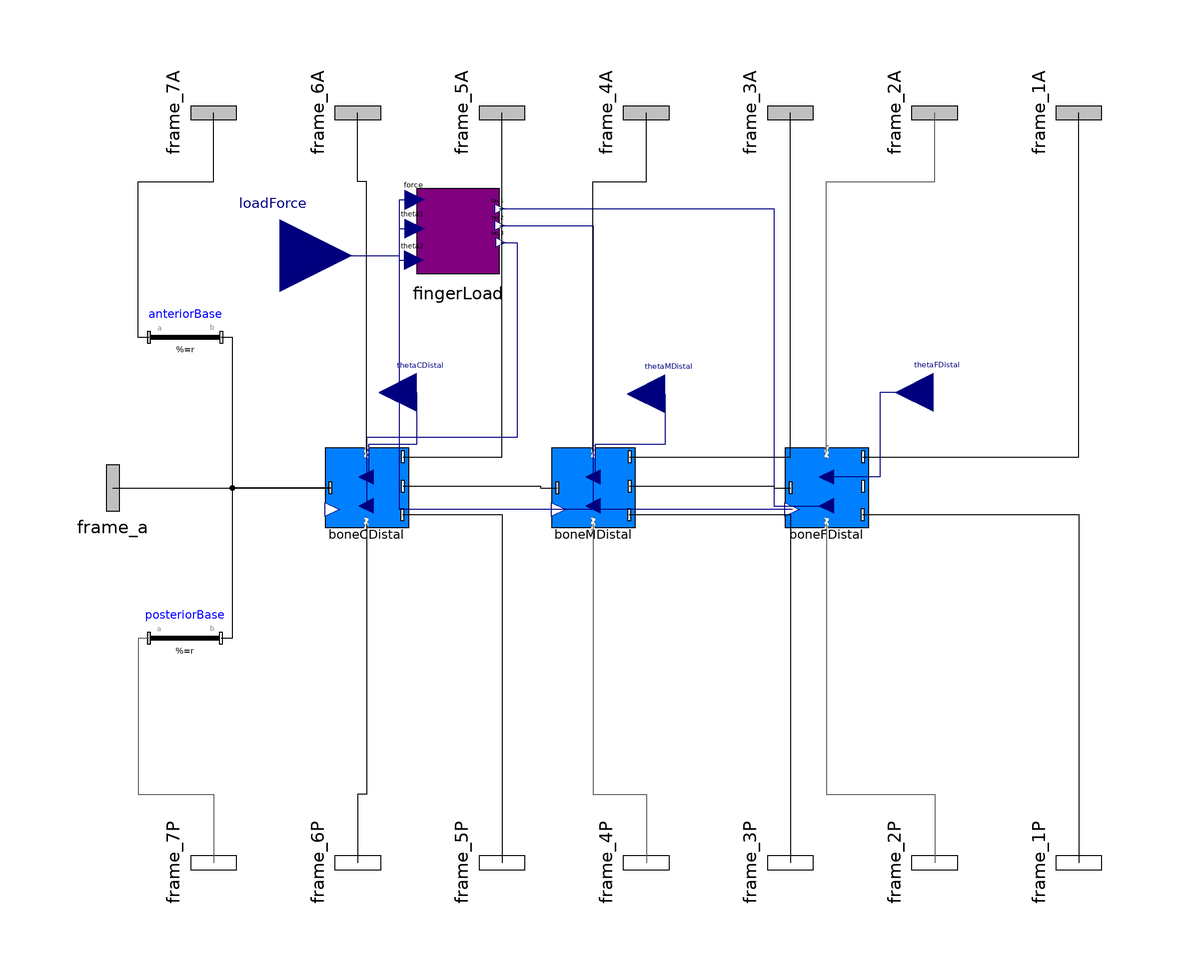

The Modelica model whose source follows is shown above as a component diagram (icons at their Placement, wires along their Line points).

model FingerBoneStructureArray
  PowerGrab.Components.BoneJointComponent boneCDistal(diameterIFingerBone = diameterIboneCDistal, diameterOFingerBone = diameterOboneCDistal, phi_0_restrained = phi_0_boneCDistal, r_shape_OFingerBone = r_shape_OboneCDistal, r_OFingerBone = r_OboneCDistal, r_IFingerBone = r_IboneCDistal, r_shape_IFingerBone = r_shape_IboneCDistal) annotation(Placement(visible = true, transformation(origin = {-77.611, 0}, extent = {{-10, -10}, {10, 10}}, rotation = 0)));
  PowerGrab.Components.BoneJointComponent boneMDistal(r_IFingerBone = r_IboneMDistal, r_shape_IFingerBone = r_shape_IboneMDistal, diameterIFingerBone = diameterIboneMDistal, diameterOFingerBone = diameterOboneMDistal, r_OFingerBone = r_OboneMDistal, r_shape_OFingerBone = r_shape_OboneMDistal, phi_0_restrained = phi_0_boneMDistal) annotation(Placement(visible = true, transformation(origin = {-14.744, 0}, extent = {{-10, -10}, {10, 10}}, rotation = 0)));
  PowerGrab.Components.BoneJointComponent boneFDistal(r_IFingerBone = r_IboneFDistal, r_shape_IFingerBone = r_shape_IboneFDistal, diameterIFingerBone = diameterIboneFDistal, diameterOFingerBone = diameterOboneFDistal, r_OFingerBone = r_OboneFDistal, r_shape_OFingerBone = r_shape_OboneFDistal, phi_0_restrained = phi_0_boneFDistal) annotation(Placement(visible = true, transformation(origin = {50, 0}, extent = {{-10, -10}, {10, 10}}, rotation = 0)));
  Modelica.Mechanics.MultiBody.Interfaces.Frame_b frame_1P annotation(Placement(visible = true, transformation(origin = {120, -104}, extent = {{-16, -16}, {16, 16}}, rotation = -90), iconTransformation(origin = {120.205, 120.205}, extent = {{-10.205, -10.205}, {10.205, 10.205}}, rotation = 0)));
  Modelica.Mechanics.MultiBody.Interfaces.Frame_a frame_1A annotation(Placement(visible = true, transformation(origin = {120, 104}, extent = {{-16, -16}, {16, 16}}, rotation = -90), iconTransformation(origin = {-119.709, 119.709}, extent = {{-10.291, -10.291}, {10.291, 10.291}}, rotation = 0)));
  Modelica.Mechanics.MultiBody.Interfaces.Frame_a frame_2A annotation(Placement(visible = true, transformation(origin = {80, 104}, extent = {{-16, -16}, {16, 16}}, rotation = -90), iconTransformation(origin = {-120, 80}, extent = {{-10, -10}, {10, 10}}, rotation = 0)));
  Modelica.Mechanics.MultiBody.Interfaces.Frame_a frame_3A annotation(Placement(visible = true, transformation(origin = {40, 104}, extent = {{-16, -16}, {16, 16}}, rotation = -90), iconTransformation(origin = {-119.764, 39.764}, extent = {{-10.236, -10.236}, {10.236, 10.236}}, rotation = 0)));
  Modelica.Mechanics.MultiBody.Interfaces.Frame_a frame_4A annotation(Placement(visible = true, transformation(origin = {0, 104}, extent = {{-16, -16}, {16, 16}}, rotation = -90), iconTransformation(origin = {-120.006, -0.006}, extent = {{-10.006, -10.006}, {10.006, 10.006}}, rotation = 0)));
  Modelica.Mechanics.MultiBody.Interfaces.Frame_a frame_5A annotation(Placement(visible = true, transformation(origin = {-40, 104}, extent = {{-16, -16}, {16, 16}}, rotation = -90), iconTransformation(origin = {-119.976, -39.976}, extent = {{-9.976000000000001, -9.976000000000001}, {9.976000000000001, 9.976000000000001}}, rotation = 0)));
  Modelica.Mechanics.MultiBody.Interfaces.Frame_a frame_6A annotation(Placement(visible = true, transformation(origin = {-80, 104}, extent = {{-16, -16}, {16, 16}}, rotation = -90), iconTransformation(origin = {-119.725, -79.72499999999999}, extent = {{-9.725, -9.725}, {9.725, 9.725}}, rotation = 0)));
  Modelica.Mechanics.MultiBody.Interfaces.Frame_a frame_7A annotation(Placement(visible = true, transformation(origin = {-120, 104}, extent = {{-16, -16}, {16, 16}}, rotation = -90), iconTransformation(origin = {-119.575, -119.575}, extent = {{-9.574999999999999, -9.574999999999999}, {9.574999999999999, 9.574999999999999}}, rotation = 0)));
  Modelica.Mechanics.MultiBody.Interfaces.Frame_b frame_2P annotation(Placement(visible = true, transformation(origin = {80, -104}, extent = {{-16, -16}, {16, 16}}, rotation = -90), iconTransformation(origin = {120.223, 80}, extent = {{-9.776999999999999, -9.776999999999999}, {9.776999999999999, 9.776999999999999}}, rotation = 0)));
  Modelica.Mechanics.MultiBody.Interfaces.Frame_b frame_3P annotation(Placement(visible = true, transformation(origin = {40, -104}, extent = {{-16, -16}, {16, 16}}, rotation = -90), iconTransformation(origin = {119.819, 39.819}, extent = {{-10.181, -10.181}, {10.181, 10.181}}, rotation = 0)));
  Modelica.Mechanics.MultiBody.Interfaces.Frame_b frame_4P annotation(Placement(visible = true, transformation(origin = {0, -104}, extent = {{-16, -16}, {16, 16}}, rotation = -90), iconTransformation(origin = {119.401, -0.599}, extent = {{-10.599, -10.599}, {10.599, 10.599}}, rotation = 0)));
  Modelica.Mechanics.MultiBody.Interfaces.Frame_b frame_5P annotation(Placement(visible = true, transformation(origin = {-40, -104}, extent = {{-16, -16}, {16, 16}}, rotation = -90), iconTransformation(origin = {119.869, -40.131}, extent = {{-9.869, -9.869}, {9.869, 9.869}}, rotation = 0)));
  Modelica.Mechanics.MultiBody.Interfaces.Frame_b frame_6P annotation(Placement(visible = true, transformation(origin = {-80, -104}, extent = {{-16, -16}, {16, 16}}, rotation = -90), iconTransformation(origin = {120, -80.37}, extent = {{-10.37, -10.37}, {10.37, 10.37}}, rotation = 0)));
  Modelica.Mechanics.MultiBody.Interfaces.Frame_b frame_7P annotation(Placement(visible = true, transformation(origin = {-120, -104}, extent = {{-16, -16}, {16, 16}}, rotation = -90), iconTransformation(origin = {119.582, -120}, extent = {{-10.418, -10.418}, {10.418, 10.418}}, rotation = 0)));
  Modelica.Mechanics.MultiBody.Parts.FixedTranslation anteriorBase annotation(Placement(visible = true, transformation(origin = {-127.882, 41.75}, extent = {{-10, -10}, {10, 10}}, rotation = 0)));
  Modelica.Mechanics.MultiBody.Parts.FixedTranslation posteriorBase annotation(Placement(visible = true, transformation(origin = {-127.948, -41.75}, extent = {{-10, -10}, {10, 10}}, rotation = 0)));
  Modelica.Blocks.Interfaces.RealInput thetaCDistal annotation(Placement(visible = true, transformation(origin = {-63.718, 26.436}, extent = {{10.401, -10.401}, {-10.401, 10.401}}, rotation = 0), iconTransformation(origin = {-66.84999999999999, 125.992}, extent = {{-20, -20}, {20, 20}}, rotation = -90)));
  Modelica.Blocks.Interfaces.RealInput thetaMDistal annotation(Placement(visible = true, transformation(origin = {5.215, 26.054}, extent = {{10.401, -10.401}, {-10.401, 10.401}}, rotation = 0), iconTransformation(origin = {-10, 126.471}, extent = {{-20, -20}, {20, 20}}, rotation = -90)));
  Modelica.Blocks.Interfaces.RealInput thetaFDistal annotation(Placement(visible = true, transformation(origin = {79.599, 26.473}, extent = {{10.401, -10.401}, {-10.401, 10.401}}, rotation = 0), iconTransformation(origin = {50, 126.321}, extent = {{-20, -20}, {20, 20}}, rotation = -90)));
  Modelica.Mechanics.MultiBody.Interfaces.Frame_a frame_a annotation(Placement(visible = true, transformation(origin = {-147.926, 0}, extent = {{-16, -16}, {16, 16}}, rotation = 0), iconTransformation(origin = {-20, -110}, extent = {{-16, -16}, {16, 16}}, rotation = -90)));
  parameter Modelica.SIunits.Position r_IboneFDistal[3](start = {0.1, 0, 0}) = {0.5, 0, 0};
  parameter Modelica.SIunits.Position r_shape_IboneFDistal[3] = {0, 0, 0};
  parameter Modelica.SIunits.Position diameterIboneFDistal = 0.02;
  parameter Modelica.SIunits.Position r_OboneFDistal[3](start = {0.1, 0, 0}) = {0.5, 0, 0};
  parameter Modelica.SIunits.Position r_shape_OboneFDistal[3] = {0, 0, 0};
  parameter Modelica.SIunits.Position diameterOboneFDistal = 0.02;
  parameter Modelica.SIunits.Angle phi_0_boneFDistal;
  parameter Modelica.SIunits.Position r_IboneMDistal[3](start = {0.1, 0, 0}) = {0.5, 0, 0};
  parameter Modelica.SIunits.Position r_shape_IboneMDistal[3] = {0, 0, 0};
  parameter Modelica.SIunits.Position diameterIboneMDistal = 0.02;
  parameter Modelica.SIunits.Position r_OboneMDistal[3](start = {0.1, 0, 0}) = {0.5, 0, 0};
  parameter Modelica.SIunits.Position r_shape_OboneMDistal[3] = {0, 0, 0};
  parameter Modelica.SIunits.Position diameterOboneMDistal = 0.02;
  parameter Modelica.SIunits.Angle phi_0_boneMDistal;
  parameter Modelica.SIunits.Position r_IboneCDistal[3](start = {0.1, 0, 0}) = {0.5, 0, 0};
  parameter Modelica.SIunits.Position r_shape_IboneCDistal[3] = {0, 0, 0};
  parameter Modelica.SIunits.Position diameterIboneCDistal = 0.02;
  parameter Modelica.SIunits.Position r_OboneCDistal[3](start = {0.1, 0, 0}) = {0.5, 0, 0};
  parameter Modelica.SIunits.Position r_shape_OboneCDistal[3] = {0, 0, 0};
  parameter Modelica.SIunits.Position diameterOboneCDistal = 0.02;
  parameter Modelica.SIunits.Angle phi_0_boneCDistal;
  parameter Modelica.SIunits.Position baseAnterior[3] = {0, 0, 0};
  parameter Modelica.SIunits.Position basePosterior[3] = {0, 0, 0};
  Modelica.Blocks.Interfaces.RealInput loadForce annotation(Placement(visible = true, transformation(origin = {-101.6, 64.464}, extent = {{-20, -20}, {20, 20}}, rotation = 0), iconTransformation(origin = {27.454, -121.759}, extent = {{-20, -20}, {20, 20}}, rotation = -270)));
  FingerLoad fingerLoad(r2 = r_OboneMDistal[1], r3 = r_OboneCDistal[1], r1 = r_OboneFDistal[1] / 2) annotation(Placement(visible = true, transformation(origin = {-52.096, 71.024}, extent = {{-13.29, -13.29}, {13.29, 13.29}}, rotation = 0)));
equation
  connect(fingerLoad.tau3, boneCDistal.LoadTorque) annotation(Line(visible = true, origin = {-53.435, 31.839}, points = {{13.093, 36.245}, {17.63, 36.245}, {17.63, -17.826}, {-24.176, -17.826}, {-24.176, -36.839}}, color = {0, 0, 127}));
  connect(fingerLoad.tau2, boneMDistal.LoadTorque) annotation(Line(visible = true, origin = {-23.344, 46.846}, points = {{-17.201, 25.923}, {8.6, 25.923}, {8.6, -51.846}}, color = {0, 0, 127}));
  connect(fingerLoad.tau1, boneFDistal.LoadTorque) annotation(Line(visible = true, origin = {20.073, 36.21}, points = {{-60.698, 41.21}, {15.386, 41.21}, {15.386, -41.21}, {29.927, -41.21}}, color = {0, 0, 127}));
  connect(boneMDistal.y, fingerLoad.theta2) annotation(Line(visible = true, origin = {-56.343, 28.568}, points = {{32.099, -34.568}, {-12.043, -34.568}, {-12.043, 34.568}, {-8.013, 34.568}}, color = {0, 0, 127}));
  connect(boneFDistal.y, fingerLoad.theta1) annotation(Line(visible = true, origin = {-40.113, 32.958}, points = {{80.613, -38.958}, {-28.274, -38.958}, {-28.274, 38.958}, {-24.065, 38.958}}, color = {0, 0, 127}));
  connect(loadForce, fingerLoad.force) annotation(Line(visible = true, origin = {-75.63800000000001, 72.17400000000001}, points = {{-25.962, -7.71}, {7.251, -7.71}, {7.251, 7.71}, {11.46, 7.71}}, color = {0, 0, 127}));
  connect(anteriorBase.frame_a, frame_7A) annotation(Line(visible = true, origin = {-131.929, 71.5}, points = {{-5.953, -29.75}, {-8.952999999999999, -29.75}, {-8.952999999999999, 13.5}, {11.929, 13.5}, {11.929, 32.5}}));
  connect(boneCDistal.frame_resolve, frame_6A) annotation(Line(visible = true, origin = {-78.80500000000001, 71}, points = {{1.194, -61}, {1.194, 14}, {-1.195, 14}, {-1.195, 33}}));
  connect(boneCDistal.frame_b, frame_5A) annotation(Line(visible = true, origin = {-49.17, 40.381}, points = {{-18.34, -31.81}, {9.17, -31.81}, {9.17, 63.619}}));
  connect(boneMDistal.frame_resolve, frame_4A) annotation(Line(visible = true, origin = {-7.372, 71}, points = {{-7.372, -61}, {-7.372, 14}, {7.372, 14}, {7.372, 33}}));
  connect(boneMDistal.frame_b, frame_3A) annotation(Line(visible = true, origin = {25.119, 40.381}, points = {{-29.762, -31.81}, {14.881, -31.81}, {14.881, 63.619}}));
  connect(boneFDistal.frame_resolve, frame_2A) annotation(Line(visible = true, origin = {65, 71}, points = {{-15, -61}, {-15, 14}, {15, 14}, {15, 33}}, color = {95, 95, 95}));
  connect(boneFDistal.frame_b, frame_1A) annotation(Line(visible = true, origin = {100.034, 40.381}, points = {{-39.933, -31.81}, {19.966, -31.81}, {19.966, 63.619}}));
  connect(posteriorBase.frame_a, frame_7P) annotation(Line(visible = true, origin = {-131.969, -71.5}, points = {{-5.979, 29.75}, {-8.978999999999999, 29.75}, {-8.978999999999999, -13.5}, {11.969, -13.5}, {11.969, -32.5}}, color = {95, 95, 95}));
  connect(boneCDistal.frame_resolve1, frame_6P) annotation(Line(visible = true, origin = {-78.80500000000001, -71}, points = {{1.194, 61}, {1.194, -14}, {-1.195, -14}, {-1.195, -33}}));
  connect(boneCDistal.frame_b1, frame_5P) annotation(Line(visible = true, origin = {-49.204, -39.6}, points = {{-18.407, 32.2}, {9.204000000000001, 32.2}, {9.204000000000001, -64.40000000000001}}));
  connect(boneMDistal.frame_resolve1, frame_4P) annotation(Line(visible = true, origin = {-7.372, -71}, points = {{-7.372, 61}, {-7.372, -14}, {7.372, -14}, {7.372, -33}}, color = {95, 95, 95}));
  connect(boneMDistal.frame_b1, frame_3P) annotation(Line(visible = true, origin = {25.085, -39.6}, points = {{-29.829, 32.2}, {14.915, 32.2}, {14.915, -64.40000000000001}}));
  connect(boneFDistal.frame_resolve1, frame_2P) annotation(Line(visible = true, origin = {65, -71}, points = {{-15, 61}, {-15, -14}, {15, -14}, {15, -33}}, color = {95, 95, 95}));
  connect(boneFDistal.frame_b1, frame_1P) annotation(Line(visible = true, origin = {100, -39.6}, points = {{-40, 32.2}, {20, 32.2}, {20, -64.40000000000001}}));
  connect(frame_a, boneCDistal.frame_a) annotation(Line(visible = true, origin = {-117.769, 0}, points = {{-30.158, 0}, {30.158, 0}}));
  connect(thetaFDistal, boneFDistal.thetaControl) annotation(Line(visible = true, origin = {64.93300000000001, 14.737}, points = {{14.666, 11.737}, {-0.14, 11.737}, {-0.14, -11.737}, {-14.386, -11.737}}, color = {0, 0, 127}));
  connect(thetaMDistal, boneMDistal.thetaControl) annotation(Line(visible = true, origin = {-4.491, 13.27}, points = {{9.706, 12.784}, {9.706, -1.257}, {-9.706, -1.257}, {-9.706, -10.27}}, color = {0, 0, 127}));
  connect(thetaCDistal, boneCDistal.thetaControl) annotation(Line(visible = true, origin = {-70.39100000000001, 13.365}, points = {{6.673, 13.071}, {6.673, -1.353}, {-6.673, -1.353}, {-6.673, -10.365}}, color = {0, 0, 127}));
  connect(boneCDistal.frame_a, anteriorBase.frame_b) annotation(Line(visible = true, origin = {-108.758, 20.875}, points = {{21.147, -20.875}, {-6.011, -20.875}, {-6.011, 20.875}, {-9.124000000000001, 20.875}}));
  connect(boneCDistal.frame_a, posteriorBase.frame_b) annotation(Line(visible = true, origin = {-108.807, -20.875}, points = {{21.196, 20.875}, {-6.028, 20.875}, {-6.028, -20.875}, {-9.140000000000001, -20.875}}));
  connect(boneMDistal.frame_b2, boneFDistal.frame_a) annotation(Line(visible = true, origin = {26.569, 0.238}, points = {{-31.212, 0.238}, {8.890000000000001, 0.238}, {8.890000000000001, -0.238}, {13.431, -0.238}}));
  connect(boneCDistal.frame_b2, boneMDistal.frame_a) annotation(Line(visible = true, origin = {-37.706, 0.238}, points = {{-29.804, 0.238}, {8.420999999999999, 0.238}, {8.420999999999999, -0.238}, {12.962, -0.238}}));
  annotation(Icon(coordinateSystem(extent = {{-120, -120}, {120, 120}}, preserveAspectRatio = true, initialScale = 0.1, grid = {10, 10}), graphics = {Polygon(visible = true, origin = {-11.122, -85.083}, fillColor = {0, 0, 255}, fillPattern = FillPattern.VerticalCylinder, points = {{-38.878, -26.42}, {13.483, -26.42}, {34.272, 25.083}, {-8.878, 27.757}}), Polygon(visible = true, origin = {11.791, -38.344}, fillColor = {0, 128, 255}, fillPattern = FillPattern.VerticalCylinder, points = {{-31.791, -21.656}, {11.359, -21.656}, {20.178, 38.344}, {-21.791, 38.344}}), Polygon(visible = true, origin = {11.3, 30}, fillColor = {102, 204, 255}, fillPattern = FillPattern.VerticalCylinder, points = {{-21.3, -30}, {21.3, -30}, {21.3, 30}, {-21.3, 30}}), Polygon(visible = true, origin = {-4.193, 90}, fillColor = {0, 255, 255}, fillPattern = FillPattern.VerticalCylinder, points = {{-5.807, -30}, {37.422, -30}, {4.193, 30}, {-35.807, 30}}), Line(visible = true, origin = {-68.98099999999999, 102.837}, points = {{-46.302, 17.163}, {46.302, -17.163}}), Line(visible = true, origin = {-63.271, 70}, points = {{-53.271, 10}, {53.271, -10}}), Line(visible = true, origin = {-63.586, 40}, points = {{-53.586, 0}, {53.586, 0}}), Line(visible = true, origin = {-63.271, 0}, points = {{-53.271, 0}, {53.271, 0}}), Line(visible = true, origin = {-66.461, -35}, points = {{-50.712, -5}, {50.712, 5}}), Line(visible = true, origin = {-68.271, -70}, points = {{-48.271, -10}, {48.271, 10}}), Line(visible = true, origin = {-76.54000000000001, -101.892}, points = {{-41.262, -18.108}, {41.262, 18.108}}), Line(visible = true, origin = {67.09099999999999, 104.097}, points = {{49.452, 15.903}, {-49.452, -15.903}}), Line(visible = true, origin = {74.02, 40}, points = {{41.892, 0}, {-41.892, 0}}), Line(visible = true, origin = {72.956, 0}, points = {{42.956, 0}, {-42.956, 0}}), Line(visible = true, origin = {71.5, -35}, points = {{44.412, -5}, {-44.412, 5}}), Line(visible = true, origin = {69.926, -70}, points = {{47.247, -10}, {-47.247, 10}}), Line(visible = true, origin = {64.886, -102.522}, points = {{51.657, -17.478}, {-51.657, 17.478}}), Line(visible = true, origin = {73.586, 70}, points = {{43.586, 10}, {-43.586, -10}}), Text(visible = true, origin = {-140, 120}, extent = {{-12.747, -11.808}, {12.747, 11.808}}, textString = "1A"), Text(visible = true, origin = {137.253, 120}, extent = {{-12.747, -11.808}, {12.747, 11.808}}, textString = "1P"), Text(visible = true, origin = {-140, 80}, extent = {{-12.747, -11.808}, {12.747, 11.808}}, textString = "2A"), Text(visible = true, origin = {-140, 40}, extent = {{-12.747, -11.808}, {12.747, 11.808}}, textString = "3A"), Text(visible = true, origin = {-140, 1.808}, extent = {{-12.747, -11.808}, {12.747, 11.808}}, textString = "4A"), Text(visible = true, origin = {-140, -40}, extent = {{-12.747, -11.808}, {12.747, 11.808}}, textString = "5A"), Text(visible = true, origin = {-140, -80}, extent = {{-12.747, -11.808}, {12.747, 11.808}}, textString = "6A"), Text(visible = true, origin = {-140, -118.192}, extent = {{-12.747, -11.808}, {12.747, 11.808}}, textString = "7A"), Text(visible = true, origin = {137.253, 80}, extent = {{-12.747, -11.808}, {12.747, 11.808}}, textString = "2P"), Text(visible = true, origin = {137.253, 40}, extent = {{-12.747, -11.808}, {12.747, 11.808}}, textString = "3P"), Text(visible = true, origin = {137.253, 0}, extent = {{-12.747, -11.808}, {12.747, 11.808}}, textString = "4P"), Text(visible = true, origin = {137.253, -38.192}, extent = {{-12.747, -11.808}, {12.747, 11.808}}, textString = "5P"), Text(visible = true, origin = {137.253, -80}, extent = {{-12.747, -11.808}, {12.747, 11.808}}, textString = "6P"), Text(visible = true, origin = {137.253, -120}, extent = {{-12.747, -11.808}, {12.747, 11.808}}, textString = "7P"), Text(visible = true, origin = {28.74, -151.115}, extent = {{-31.26, -11.115}, {31.26, 11.115}}, textString = "loadForce"), Text(visible = true, origin = {-66.892, 151.505}, extent = {{-16.892, -5.355}, {16.892, 5.355}}, textString = "thetaC"), Text(visible = true, origin = {-10, 151.985}, extent = {{-16.892, -5.355}, {16.892, 5.355}}, textString = "thetaM"), Text(visible = true, origin = {50, 151.834}, extent = {{-16.892, -5.355}, {16.892, 5.355}}, textString = "thetaF")}), Diagram(coordinateSystem(extent = {{-148.5, -105}, {148.5, 105}}, preserveAspectRatio = true, initialScale = 0.01, grid = {10, 10})));
end FingerBoneStructureArray;